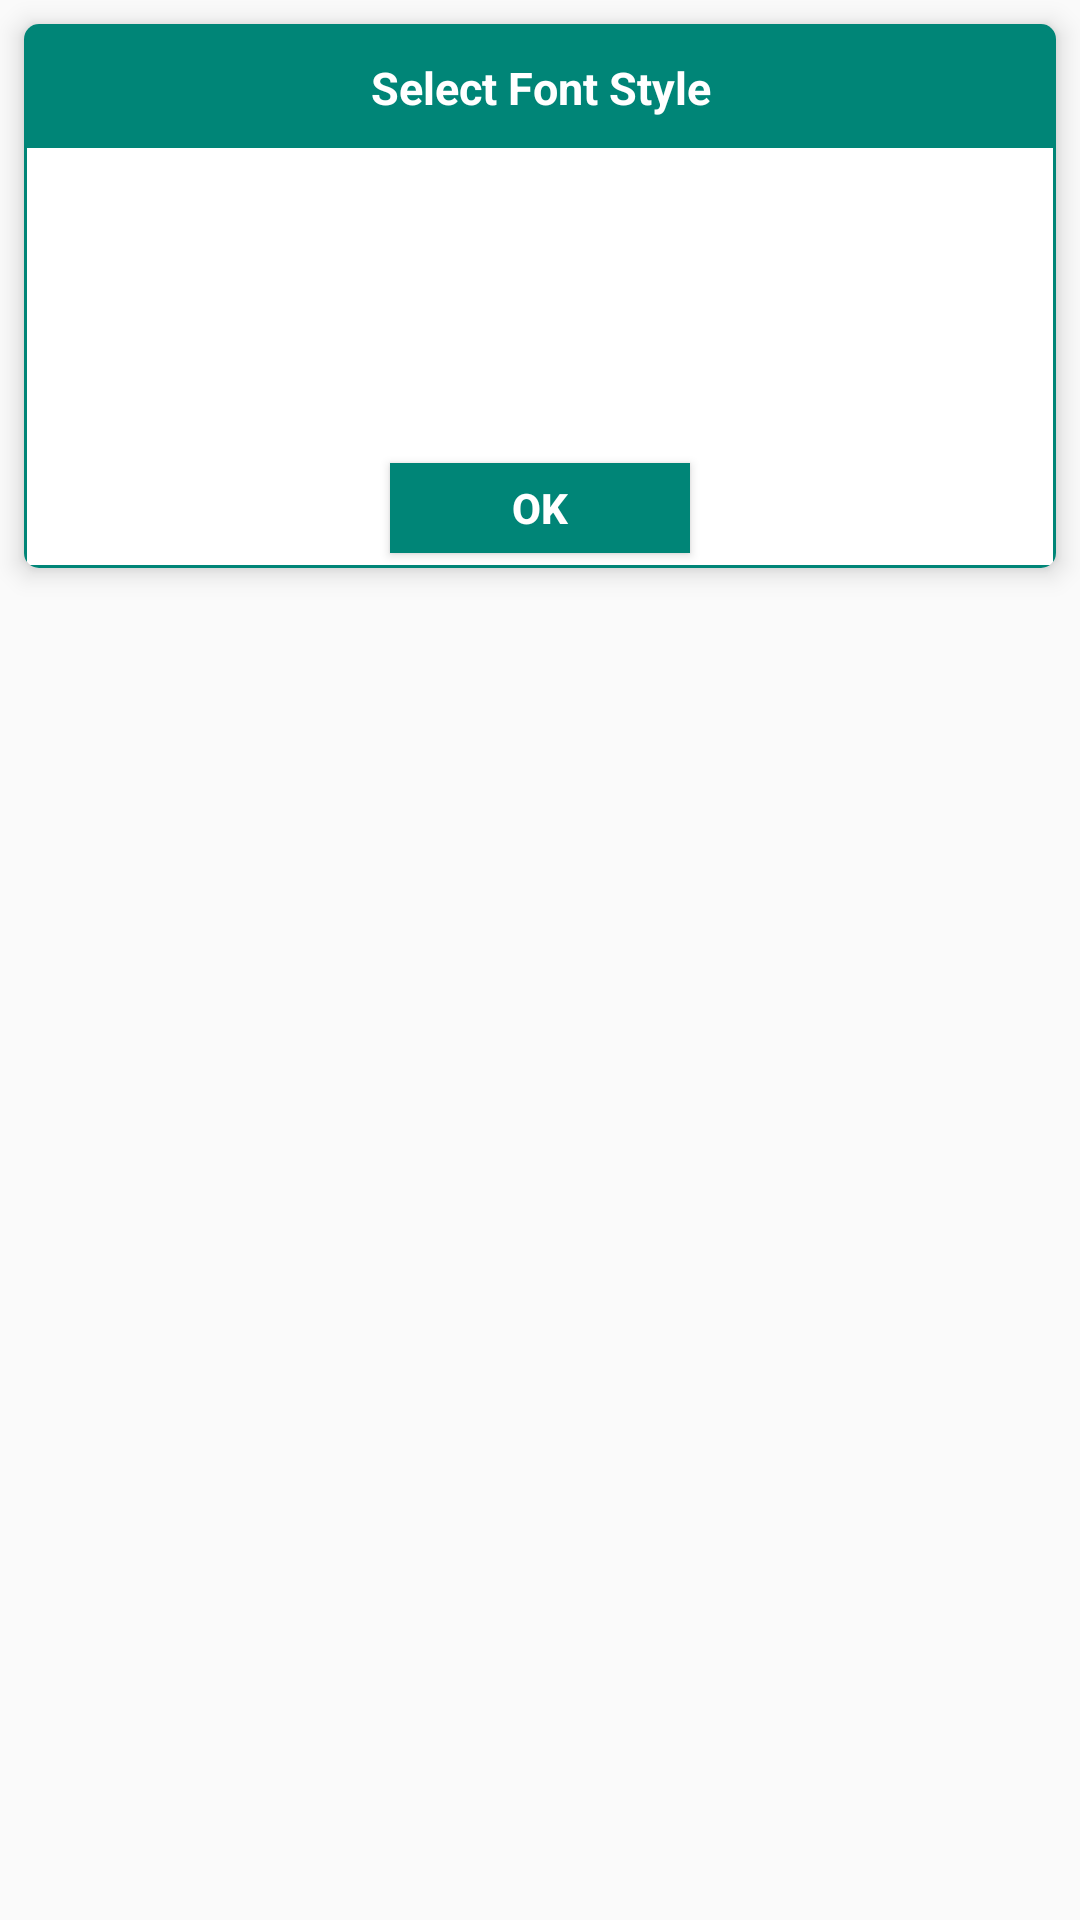

Produce the Android XML layout that renders to this screen, including the resource entries it uses.
<!-- AndroidManifest.xml: application theme AppTheme -->
<!-- res/layout/popup_for_select_font.xml -->
<?xml version="1.0" encoding="utf-8"?>

<LinearLayout xmlns:android="http://schemas.android.com/apk/res/android"
    xmlns:app="http://schemas.android.com/apk/res-auto"
    android:layout_width="match_parent"
    android:layout_height="wrap_content"
    android:background="@null">

    <androidx.cardview.widget.CardView
        android:layout_width="match_parent"
        android:layout_height="wrap_content"
        android:layout_margin="8dp"
        app:cardBackgroundColor="@color/white"
        app:cardCornerRadius="5dp"
        app:cardElevation="5dp">

        <ScrollView
            android:layout_width="match_parent"
            android:layout_height="match_parent"
            android:background="@drawable/border_popup_bg">

            <LinearLayout
                android:layout_width="match_parent"
                android:layout_height="wrap_content"
                android:orientation="vertical">

                <TextView
                    android:layout_width="match_parent"
                    android:layout_height="wrap_content"
                    android:background="@color/test"
                    android:gravity="center"
                    android:padding="10dp"
                    android:layout_marginHorizontal="1dp"
                    android:layout_marginTop="1dp"
                    android:text="Select Font Style"
                    android:textColor="@color/white"
                    android:textSize="15dp"
                    android:textStyle="bold" />

                <androidx.recyclerview.widget.RecyclerView
                    android:id="@+id/rvList"
                    android:layout_width="match_parent"
                    android:layout_height="100dp"
                    android:padding="5dp" />

                <Button
                    android:id="@+id/btnOk"
                    android:layout_width="100dp"
                    android:layout_height="30dp"
                    android:layout_gravity="center"
                    android:layout_marginTop="5dp"
                    android:layout_marginBottom="5dp"
                    android:background="@color/test"
                    android:text="Ok"
                    android:textColor="@color/white"
                    android:textStyle="bold" />
            </LinearLayout>
        </ScrollView>
    </androidx.cardview.widget.CardView>
</LinearLayout>
<!-- resources referenced by this layout -->
<resources>
  <color name="test">#008577</color>
  <color name="white">#ffffff</color>
  <!-- drawable border_popup_bg (drawable) -->
  <?xml version="1.0" encoding="utf-8"?>
  
  <shape xmlns:android="http://schemas.android.com/apk/res/android">
  
  
  
      <stroke
          android:width="1dp"
          android:color="@color/test" />
  
  </shape>
  <style name="AppTheme" parent="Theme.AppCompat.Light.NoActionBar">
          
          <item name="colorPrimary">@color/colorPrimary</item>
          <item name="colorPrimaryDark">@color/colorPrimaryDark</item>
          <item name="colorAccent">@color/colorAccent</item>
          <item name="android:statusBarColor" tools:targetApi="lollipop">@color/test</item>
  
      </style>
  <color name="colorPrimary">#008577</color>
  <color name="colorPrimaryDark">#00574B</color>
  <color name="colorAccent">#D81B60</color>
</resources>
